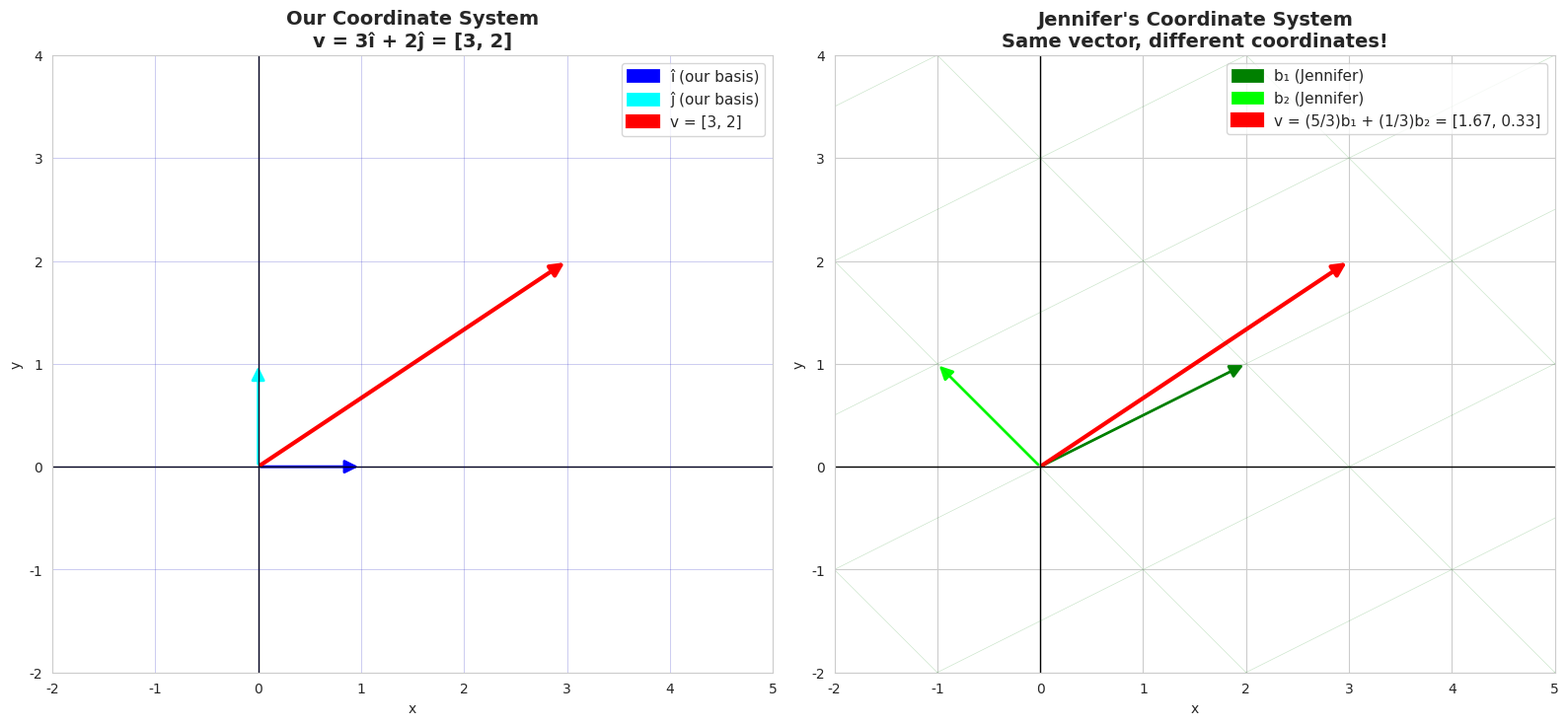

Generate this figure with matplotlib:
import numpy as np
import matplotlib.pyplot as plt
from matplotlib.patches import FancyArrowPatch
import seaborn as sns

sns.set_style("whitegrid")
plt.rcParams['figure.figsize'] = (12, 8)

def draw_vector(ax, origin, vector, color='blue', label=None, width=2.5):
    """Draw a 2D vector."""
    arrow = FancyArrowPatch(
        origin, origin + vector,
        mutation_scale=20, lw=width, arrowstyle='-|>', color=color, label=label
    )
    ax.add_patch(arrow)

def draw_grid(ax, basis1, basis2, extent=3, color='gray', alpha=0.3, label_prefix=''):
    """Draw grid lines based on basis vectors."""
    for i in range(-extent, extent+1):
        # Lines parallel to basis1
        start = i * basis2 - extent * basis1
        end = i * basis2 + extent * basis1
        ax.plot([start[0], end[0]], [start[1], end[1]], color=color, alpha=alpha, linewidth=0.5)
        
        # Lines parallel to basis2  
        start = i * basis1 - extent * basis2
        end = i * basis1 + extent * basis2
        ax.plot([start[0], end[0]], [start[1], end[1]], color=color, alpha=alpha, linewidth=0.5)

def visualize_different_bases():
    """Show the same vector in different coordinate systems."""
    # Our standard basis
    i_hat = np.array([1, 0])
    j_hat = np.array([0, 1])
    
    # Jennifer's basis (in our coordinates)
    b1 = np.array([2, 1])
    b2 = np.array([-1, 1])
    
    # A vector in our coordinates
    v_our = np.array([3, 2])
    
    # Same vector in Jennifer's coordinates: [5/3, 1/3]
    # Meaning: v = (5/3)*b1 + (1/3)*b2
    v_jennifer = np.array([5/3, 1/3])
    
    # Verify
    v_reconstructed = v_jennifer[0] * b1 + v_jennifer[1] * b2
    
    fig, axes = plt.subplots(1, 2, figsize=(16, 7))
    
    # Left: Our coordinate system
    ax1 = axes[0]
    ax1.set_xlim(-2, 5)
    ax1.set_ylim(-2, 4)
    ax1.set_aspect('equal')
    ax1.grid(True, alpha=0.3)
    ax1.axhline(y=0, color='k', linewidth=1)
    ax1.axvline(x=0, color='k', linewidth=1)
    
    # Our grid
    draw_grid(ax1, i_hat, j_hat, extent=5, color='blue', alpha=0.2)
    
    # Our basis vectors
    draw_vector(ax1, np.array([0, 0]), i_hat, color='blue', label='î (our basis)', width=2)
    draw_vector(ax1, np.array([0, 0]), j_hat, color='cyan', label='ĵ (our basis)', width=2)
    
    # The vector
    draw_vector(ax1, np.array([0, 0]), v_our, color='red', label='v = [3, 2]', width=3)
    
    ax1.set_title('Our Coordinate System\nv = 3î + 2ĵ = [3, 2]', fontsize=14, fontweight='bold')
    ax1.legend(fontsize=11)
    ax1.set_xlabel('x')
    ax1.set_ylabel('y')
    
    # Right: Jennifer's coordinate system
    ax2 = axes[1]
    ax2.set_xlim(-2, 5)
    ax2.set_ylim(-2, 4)
    ax2.set_aspect('equal')
    ax2.axhline(y=0, color='k', linewidth=1)
    ax2.axvline(x=0, color='k', linewidth=1)
    
    # Jennifer's grid
    draw_grid(ax2, b1, b2, extent=3, color='green', alpha=0.2)
    
    # Jennifer's basis vectors
    draw_vector(ax2, np.array([0, 0]), b1, color='green', label='b₁ (Jennifer)', width=2)
    draw_vector(ax2, np.array([0, 0]), b2, color='lime', label='b₂ (Jennifer)', width=2)
    
    # Same physical vector
    draw_vector(ax2, np.array([0, 0]), v_our, color='red', 
               label=f'v = (5/3)b₁ + (1/3)b₂ = [{v_jennifer[0]:.2f}, {v_jennifer[1]:.2f}]', width=3)
    
    ax2.set_title('Jennifer\'s Coordinate System\nSame vector, different coordinates!', 
                 fontsize=14, fontweight='bold')
    ax2.legend(fontsize=11)
    ax2.set_xlabel('x')
    ax2.set_ylabel('y')
    
    plt.tight_layout()
    plt.show()
    
    print("The Same Vector in Two Languages:")
    print(f"\nOur coordinates: {v_our}")
    print(f"Jennifer's coordinates: [{v_jennifer[0]:.3f}, {v_jennifer[1]:.3f}]")
    print(f"\nVerification: {v_jennifer[0]:.3f}×{b1} + {v_jennifer[1]:.3f}×{b2} = {v_reconstructed}")
    print(f"Matches our vector: {np.allclose(v_reconstructed, v_our)}")

visualize_different_bases()

def demonstrate_change_of_basis_matrix():
    """Show how change of basis matrix works."""
    # Jennifer's basis vectors (in our coordinates)
    b1 = np.array([2, 1])
    b2 = np.array([-1, 1])
    
    # Change of basis matrix
    P = np.column_stack([b1, b2])
    
    print("Change of Basis Matrix P:")
    print(P)
    print("\nColumns = Jennifer's basis vectors in our coordinates")
    print(f"Column 1 = b₁ = {b1}")
    print(f"Column 2 = b₂ = {b2}")
    
    # Test: Jennifer says [-1, 2]
    v_jennifer = np.array([-1, 2])
    
    # Convert to our coordinates
    v_our = P @ v_jennifer
    
    print(f"\n{'='*50}")
    print("Translation Example:")
    print(f"Jennifer says: v = {v_jennifer}")
    print(f"Meaning: v = {v_jennifer[0]}×b₁ + {v_jennifer[1]}×b₂")
    print(f"\nApply P:")
    print(f"v_our = P × v_Jennifer = {P} × {v_jennifer} = {v_our}")
    print(f"\nIn our system: v = {v_our}")
    
    # Verify manually
    v_manual = v_jennifer[0] * b1 + v_jennifer[1] * b2
    print(f"\nManual check: {v_jennifer[0]}×{b1} + {v_jennifer[1]}×{b2} = {v_manual}")
    print(f"Matches: {np.allclose(v_our, v_manual)} ✓")

demonstrate_change_of_basis_matrix()

def demonstrate_inverse_transform():
    """Show using inverse to go from our coords to Jennifer's."""
    # Change of basis matrix
    b1 = np.array([2, 1])
    b2 = np.array([-1, 1])
    P = np.column_stack([b1, b2])
    
    # Compute inverse
    P_inv = np.linalg.inv(P)
    
    print("Change of Basis Matrix P:")
    print(P)
    print("\nInverse P⁻¹:")
    print(P_inv)
    
    # Our vector
    v_our = np.array([3, 2])
    
    # Convert to Jennifer's coordinates
    v_jennifer = P_inv @ v_our
    
    print(f"\n{'='*50}")
    print("Translation Example (reverse direction):")
    print(f"We say: v = {v_our}")
    print(f"\nApply P⁻¹:")
    print(f"v_Jennifer = P⁻¹ × v_our = {v_jennifer}")
    print(f"\nJennifer would say: v = [{v_jennifer[0]:.4f}, {v_jennifer[1]:.4f}]")
    
    # Verify by going back
    v_back = P @ v_jennifer
    print(f"\nVerification: P × v_Jennifer = {v_back}")
    print(f"Matches original: {np.allclose(v_our, v_back)} ✓")
    
    # Check P⁻¹P = I
    identity = P_inv @ P
    print(f"\nP⁻¹ × P = \n{identity}")
    print(f"Is identity? {np.allclose(identity, np.eye(2))} ✓")

demonstrate_inverse_transform()

def demonstrate_transformation_in_different_basis():
    """Show how transformations look in different coordinate systems."""
    # A 90-degree rotation (in our coordinates)
    A_our = np.array([[0, -1],
                      [1,  0]])
    
    # Jennifer's basis
    b1 = np.array([2, 1])
    b2 = np.array([-1, 1])
    P = np.column_stack([b1, b2])
    P_inv = np.linalg.inv(P)
    
    # Transform A to Jennifer's coordinate system
    A_jennifer = P_inv @ A_our @ P
    
    print("Transformation in Our System:")
    print(f"A (90° rotation) = \n{A_our}\n")
    
    print("Same Transformation in Jennifer's System:")
    print(f"A_Jennifer = P⁻¹AP = \n{A_jennifer}\n")
    
    # Test with a vector
    v_our = np.array([1, 0])
    v_jennifer = P_inv @ v_our
    
    print(f"{'='*60}")
    print("Test: Apply rotation to î = [1, 0]")
    print(f"\nIn our system:")
    print(f"  v = {v_our}")
    print(f"  Av = {A_our @ v_our}")
    
    print(f"\nIn Jennifer's system:")
    print(f"  v = {v_jennifer}")
    print(f"  A_Jennifer × v = {A_jennifer @ v_jennifer}")
    
    # Verify they represent the same transformation
    result_our = A_our @ v_our
    result_jennifer = A_jennifer @ v_jennifer
    result_back = P @ result_jennifer
    
    print(f"\nVerification:")
    print(f"Our result converted to Jennifer's: {P_inv @ result_our}")
    print(f"Jennifer's result: {result_jennifer}")
    print(f"Match: {np.allclose(P_inv @ result_our, result_jennifer)} ✓")

demonstrate_transformation_in_different_basis()

def demonstrate_diagonal_simplification():
    """Show power of diagonal basis."""
    # A transformation (Fibonacci matrix)
    A = np.array([[1, 1],
                  [1, 0]])
    
    # Eigenvalue decomposition
    eigenvalues, eigenvectors = np.linalg.eig(A)
    P = eigenvectors
    D = np.diag(eigenvalues)
    P_inv = np.linalg.inv(P)
    
    print("Original Matrix A (Fibonacci):")
    print(A)
    print("\nEigenvalue Decomposition: A = PDP⁻¹")
    print(f"\nP (eigenvector basis):\n{P}")
    print(f"\nD (diagonal!):\n{D}")
    
    # Compute A^10 two ways
    print(f"\n{'='*60}")
    print("Computing A¹⁰:")
    
    # Direct way (slow)
    A_10_direct = np.linalg.matrix_power(A, 10)
    
    # Smart way using diagonal
    D_10 = np.diag(eigenvalues ** 10)
    A_10_smart = P @ D_10 @ P_inv
    
    print(f"\nDirect computation A¹⁰:\n{A_10_direct.astype(int)}")
    print(f"\nUsing eigenvalues D¹⁰:\n{A_10_smart.real.astype(int)}")
    print(f"\nMatch: {np.allclose(A_10_direct, A_10_smart.real)} ✓")
    
    print(f"\nD¹⁰ = \n{D_10.real}")
    print("\nJust raise each diagonal entry to power 10!")
    print("This is why eigenvalues are so powerful.")

demonstrate_diagonal_simplification()

# Your code here
b1 = np.array([1, 1])
b2 = np.array([-1, 1])
P = np.column_stack([b1, b2])

print(f"a) Change of basis matrix P:\n{P}\n")

v_old = np.array([4, 2])
P_inv = np.linalg.inv(P)
v_new = P_inv @ v_old

print(f"b) v_new = P⁻¹ × v_old = {v_new}\n")

v_reconstructed = P @ v_new
print(f"c) Reconstruct: P × v_new = {v_reconstructed}")
print(f"Matches original: {np.allclose(v_old, v_reconstructed)} ✓")

# Your code here
A_old = np.array([[2, 0],
                  [0, 3]])

b1 = np.array([1, 1])
b2 = np.array([1, -1])
P = np.column_stack([b1, b2])
P_inv = np.linalg.inv(P)

A_new = P_inv @ A_old @ P

print(f"A in standard basis:\n{A_old}\n")
print(f"A in new basis:\n{A_new}")
